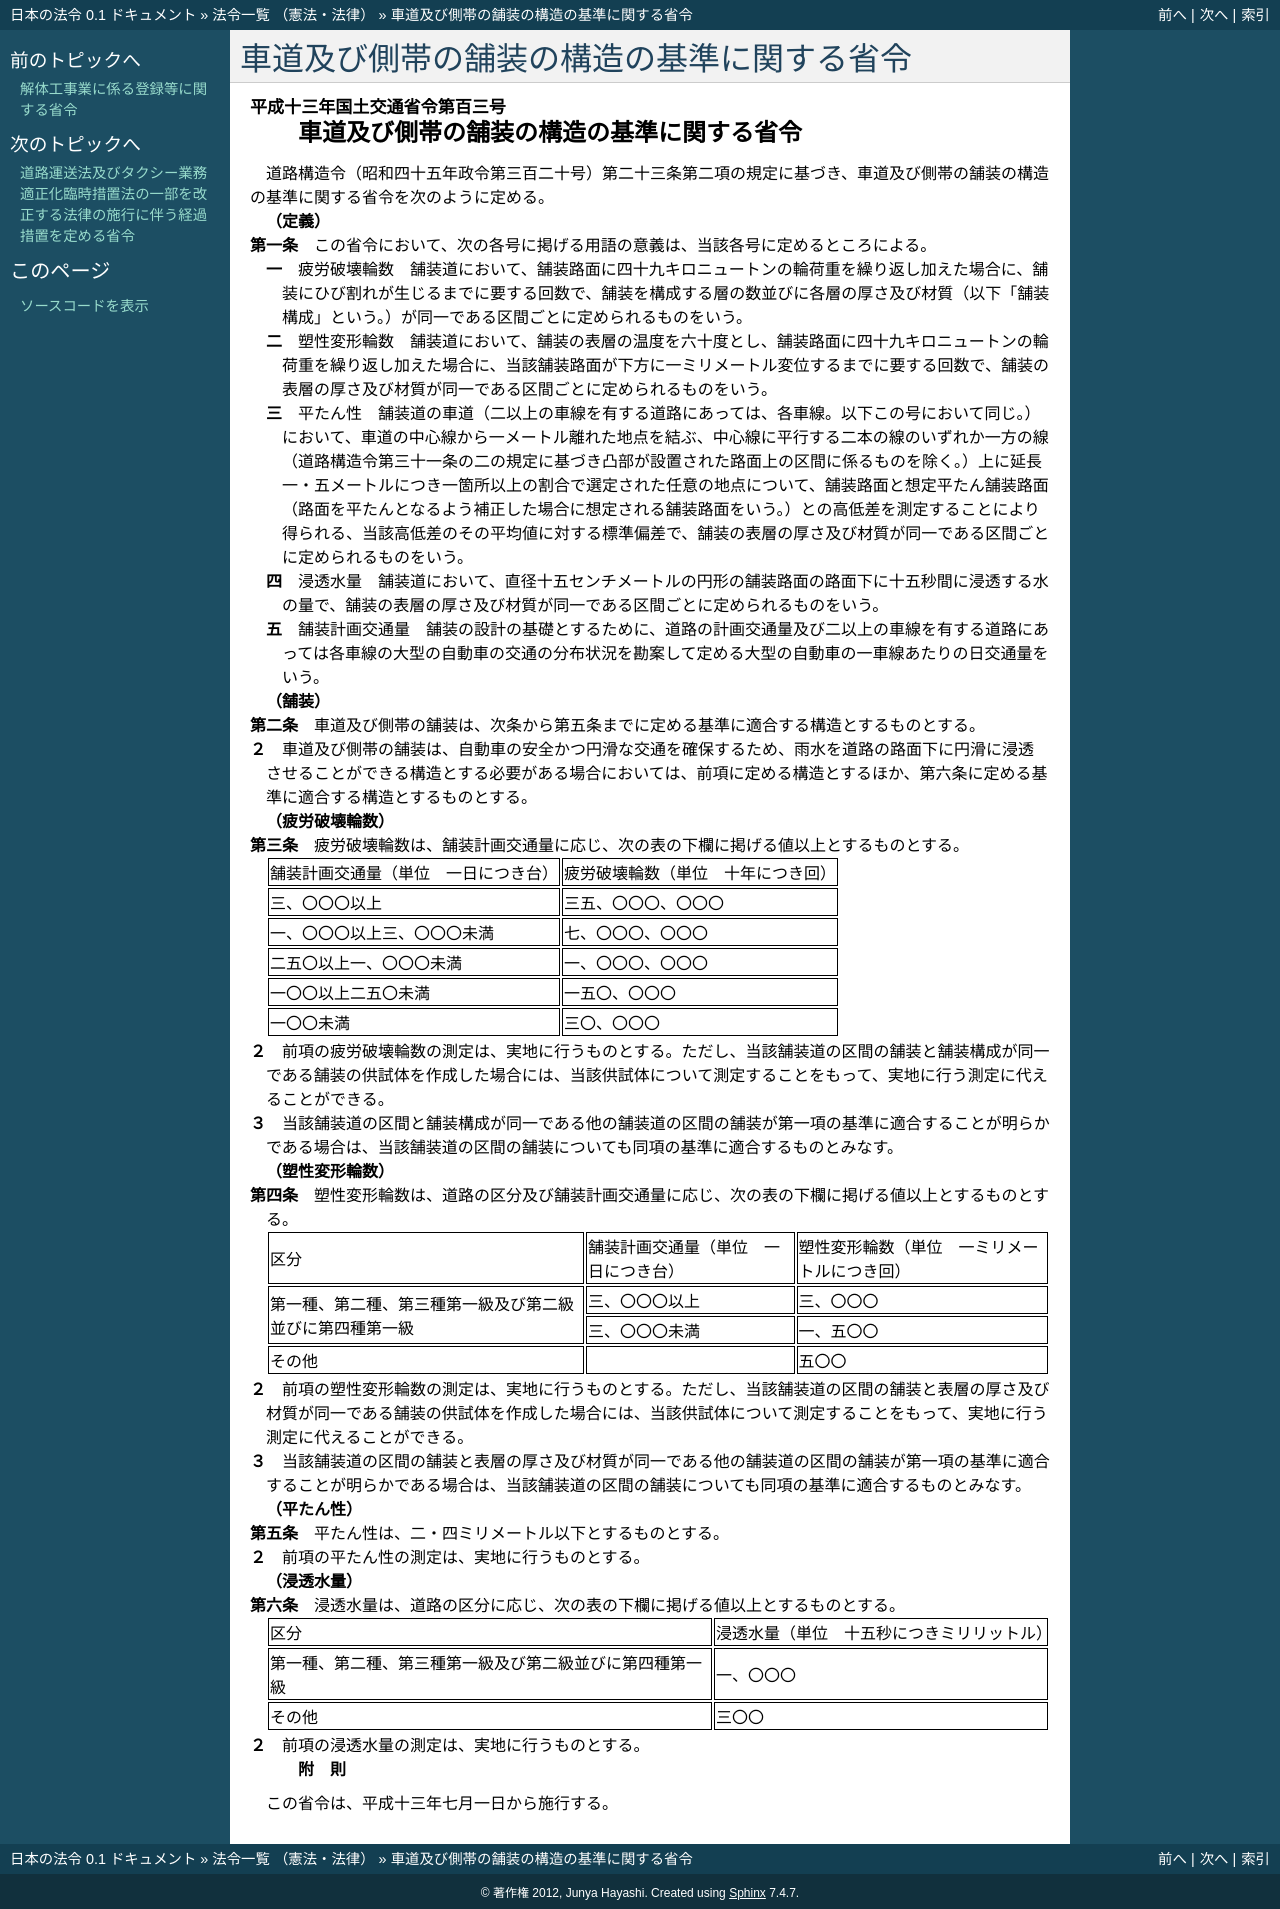

repository: ledmonster/japanese-law · page: doc/413/413M60000800103_20010701_000000000000000.html · generator: sphinx

.. _413M60000800103_20010701_000000000000000:

:orphan:

==========================================
車道及び側帯の舗装の構造の基準に関する省令
==========================================

.. raw:: html
    
    
    <main id="contentsLaw" class="active">
    <div id="innerDocument" class="active">
    
    
    
    
    <div style="margin-bottom: 12px;">
    <div id="lawTitleNo" style="font-size: 1.067rem; font-weight: bold;" class="_shokanBoxParent">平成十三年国土交通省令第百三号<div class="_shokanBox"></div>
    <div class="_inyoBox" id="_inyo_"></div>
    </div>
    <div id="lawTitle" style="margin-left: 3rem; font-size: 1.5rem; font-weight: bold; line-height: 1.25em;" class="_shokanBoxParent">
    <span data-xpath="">車道及び側帯の舗装の構造の基準に関する省令</span><div class="_shokanBox" id="_shokan_"><div class="_shokanBtnIcons"></div></div>
    <div class="_inyoBox" id="_inyo_"></div>
    </div>
    </div><section id="EnactStatement" class="active EnactStatement"><div class="_div_EnactStatement _shokanBoxParent" style="text-indent: 1em;">
    <span data-xpath="">道路構造令（昭和四十五年政令第三百二十号）第二十三条第二項の規定に基づき、車道及び側帯の舗装の構造の基準に関する省令を次のように定める。</span><div class="_shokanBox" id="_shokan_"><div class="_shokanBtnIcons"></div></div>
    <div class="_inyoBox" id="_inyo_"></div>
    </div></section><section id="MainProvision" class="active MainProvision"><section id="" class="active Article"><div style="margin-left: 1em; font-weight: bold;" class="_div_ArticleCaption _shokanBoxParent">
    <span data-xpath="">（定義）</span><div class="_shokanBox" id="_shokan_"><div class="_shokanBtnIcons"></div></div>
    <div class="_inyoBox" id="_inyo_"></div>
    </div>
    <div style="margin-left: 1em; text-indent: -1em;" id="" class="_div_ArticleTitle _shokanBoxParent">
    <span style="font-weight: bold;">第一条</span>　<span data-xpath="">この省令において、次の各号に掲げる用語の意義は、当該各号に定めるところによる。</span><div class="_shokanBox" id="_shokan_"><div class="_shokanBtnIcons"></div></div>
    <div class="_inyoBox" id="_inyo_"></div>
    </div>
    <div id="" style="margin-left: 2em; text-indent: -1em;" class="_div_ItemSentence _shokanBoxParent">
    <span style="font-weight: bold;">一</span>　<span data-xpath="">疲労破壊輪数</span>　<span data-xpath="">舗装道において、舗装路面に四十九キロニュートンの輪荷重を繰り返し加えた場合に、舗装にひび割れが生じるまでに要する回数で、舗装を構成する層の数並びに各層の厚さ及び材質（以下「舗装構成」という。）が同一である区間ごとに定められるものをいう。</span><div class="_shokanBox" id="_shokan_"><div class="_shokanBtnIcons"></div></div>
    <div class="_inyoBox" id="_inyo_"></div>
    </div>
    <div id="" style="margin-left: 2em; text-indent: -1em;" class="_div_ItemSentence _shokanBoxParent">
    <span style="font-weight: bold;">二</span>　<span data-xpath="">塑性変形輪数</span>　<span data-xpath="">舗装道において、舗装の表層の温度を六十度とし、舗装路面に四十九キロニュートンの輪荷重を繰り返し加えた場合に、当該舗装路面が下方に一ミリメートル変位するまでに要する回数で、舗装の表層の厚さ及び材質が同一である区間ごとに定められるものをいう。</span><div class="_shokanBox" id="_shokan_"><div class="_shokanBtnIcons"></div></div>
    <div class="_inyoBox" id="_inyo_"></div>
    </div>
    <div id="" style="margin-left: 2em; text-indent: -1em;" class="_div_ItemSentence _shokanBoxParent">
    <span style="font-weight: bold;">三</span>　<span data-xpath="">平たん性</span>　<span data-xpath="">舗装道の車道（二以上の車線を有する道路にあっては、各車線。以下この号において同じ。）において、車道の中心線から一メートル離れた地点を結ぶ、中心線に平行する二本の線のいずれか一方の線（道路構造令第三十一条の二の規定に基づき凸部が設置された路面上の区間に係るものを除く。）上に延長一・五メートルにつき一箇所以上の割合で選定された任意の地点について、舗装路面と想定平たん舗装路面（路面を平たんとなるよう補正した場合に想定される舗装路面をいう。）との高低差を測定することにより得られる、当該高低差のその平均値に対する標準偏差で、舗装の表層の厚さ及び材質が同一である区間ごとに定められるものをいう。</span><div class="_shokanBox" id="_shokan_"><div class="_shokanBtnIcons"></div></div>
    <div class="_inyoBox" id="_inyo_"></div>
    </div>
    <div id="" style="margin-left: 2em; text-indent: -1em;" class="_div_ItemSentence _shokanBoxParent">
    <span style="font-weight: bold;">四</span>　<span data-xpath="">浸透水量</span>　<span data-xpath="">舗装道において、直径十五センチメートルの円形の舗装路面の路面下に十五秒間に浸透する水の量で、舗装の表層の厚さ及び材質が同一である区間ごとに定められるものをいう。</span><div class="_shokanBox" id="_shokan_"><div class="_shokanBtnIcons"></div></div>
    <div class="_inyoBox" id="_inyo_"></div>
    </div>
    <div id="" style="margin-left: 2em; text-indent: -1em;" class="_div_ItemSentence _shokanBoxParent">
    <span style="font-weight: bold;">五</span>　<span data-xpath="">舗装計画交通量</span>　<span data-xpath="">舗装の設計の基礎とするために、道路の計画交通量及び二以上の車線を有する道路にあっては各車線の大型の自動車の交通の分布状況を勘案して定める大型の自動車の一車線あたりの日交通量をいう。</span><div class="_shokanBox" id="_shokan_"><div class="_shokanBtnIcons"></div></div>
    <div class="_inyoBox" id="_inyo_"></div>
    </div></section><section id="" class="active Article"><div style="margin-left: 1em; font-weight: bold;" class="_div_ArticleCaption _shokanBoxParent">
    <span data-xpath="">（舗装）</span><div class="_shokanBox" id="_shokan_"><div class="_shokanBtnIcons"></div></div>
    <div class="_inyoBox" id="_inyo_"></div>
    </div>
    <div style="margin-left: 1em; text-indent: -1em;" id="" class="_div_ArticleTitle _shokanBoxParent">
    <span style="font-weight: bold;">第二条</span>　<span data-xpath="">車道及び側帯の舗装は、次条から第五条までに定める基準に適合する構造とするものとする。</span><div class="_shokanBox" id="_shokan_"><div class="_shokanBtnIcons"></div></div>
    <div class="_inyoBox" id="_inyo_"></div>
    </div>
    <div style="margin-left: 1em; text-indent: -1em;" class="_div_ParagraphSentence _shokanBoxParent">
    <span style="font-weight: bold;">２</span>　<span data-xpath="">車道及び側帯の舗装は、自動車の安全かつ円滑な交通を確保するため、雨水を道路の路面下に円滑に浸透させることができる構造とする必要がある場合においては、前項に定める構造とするほか、第六条に定める基準に適合する構造とするものとする。</span><div class="_shokanBox" id="_shokan_"><div class="_shokanBtnIcons"></div></div>
    <div class="_inyoBox" id="_inyo_"></div>
    </div></section><section id="" class="active Article"><div style="margin-left: 1em; font-weight: bold;" class="_div_ArticleCaption _shokanBoxParent">
    <span data-xpath="">（疲労破壊輪数）</span><div class="_shokanBox" id="_shokan_"><div class="_shokanBtnIcons"></div></div>
    <div class="_inyoBox" id="_inyo_"></div>
    </div>
    <div style="margin-left: 1em; text-indent: -1em;" id="" class="_div_ArticleTitle _shokanBoxParent">
    <span style="font-weight: bold;">第三条</span>　<span data-xpath="">疲労破壊輪数は、舗装計画交通量に応じ、次の表の下欄に掲げる値以上とするものとする。</span><div class="_shokanBox" id="_shokan_"><div class="_shokanBtnIcons"></div></div>
    <div class="_inyoBox" id="_inyo_"></div>
    </div>
    <div class="_shokanBoxParent">
    <table class="Table" style="margin-left: 1em;">
    <tr class="TableRow">
    <td style="border-top: black solid 1px; border-bottom: black solid 1px; border-left: black solid 1px; border-right: black solid 1px;" class="col-pad"><div><span data-xpath="">舗装計画交通量（単位　一日につき台）</span></div></td>
    <td style="border-top: black solid 1px; border-bottom: black solid 1px; border-left: black solid 1px; border-right: black solid 1px;" class="col-pad"><div><span data-xpath="">疲労破壊輪数（単位　十年につき回）</span></div></td>
    </tr>
    <tr class="TableRow">
    <td style="border-top: black solid 1px; border-bottom: black solid 1px; border-left: black solid 1px; border-right: black solid 1px;" class="col-pad"><div><span data-xpath="">三、〇〇〇以上</span></div></td>
    <td style="border-top: black solid 1px; border-bottom: black solid 1px; border-left: black solid 1px; border-right: black solid 1px;" class="col-pad"><div><span data-xpath="">三五、〇〇〇、〇〇〇</span></div></td>
    </tr>
    <tr class="TableRow">
    <td style="border-top: black solid 1px; border-bottom: black solid 1px; border-left: black solid 1px; border-right: black solid 1px;" class="col-pad"><div><span data-xpath="">一、〇〇〇以上三、〇〇〇未満</span></div></td>
    <td style="border-top: black solid 1px; border-bottom: black solid 1px; border-left: black solid 1px; border-right: black solid 1px;" class="col-pad"><div><span data-xpath="">七、〇〇〇、〇〇〇</span></div></td>
    </tr>
    <tr class="TableRow">
    <td style="border-top: black solid 1px; border-bottom: black solid 1px; border-left: black solid 1px; border-right: black solid 1px;" class="col-pad"><div><span data-xpath="">二五〇以上一、〇〇〇未満</span></div></td>
    <td style="border-top: black solid 1px; border-bottom: black solid 1px; border-left: black solid 1px; border-right: black solid 1px;" class="col-pad"><div><span data-xpath="">一、〇〇〇、〇〇〇</span></div></td>
    </tr>
    <tr class="TableRow">
    <td style="border-top: black solid 1px; border-bottom: black solid 1px; border-left: black solid 1px; border-right: black solid 1px;" class="col-pad"><div><span data-xpath="">一〇〇以上二五〇未満</span></div></td>
    <td style="border-top: black solid 1px; border-bottom: black solid 1px; border-left: black solid 1px; border-right: black solid 1px;" class="col-pad"><div><span data-xpath="">一五〇、〇〇〇</span></div></td>
    </tr>
    <tr class="TableRow">
    <td style="border-top: black solid 1px; border-bottom: black solid 1px; border-left: black solid 1px; border-right: black solid 1px;" class="col-pad"><div><span data-xpath="">一〇〇未満</span></div></td>
    <td style="border-top: black solid 1px; border-bottom: black solid 1px; border-left: black solid 1px; border-right: black solid 1px;" class="col-pad"><div><span data-xpath="">三〇、〇〇〇</span></div></td>
    </tr>
    </table>
    <div class="_shokanBox"></div>
    <div class="_inyoBox"></div>
    </div>
    <div style="margin-left: 1em; text-indent: -1em;" class="_div_ParagraphSentence _shokanBoxParent">
    <span style="font-weight: bold;">２</span>　<span data-xpath="">前項の疲労破壊輪数の測定は、実地に行うものとする。</span><span data-xpath="">ただし、当該舗装道の区間の舗装と舗装構成が同一である舗装の供試体を作成した場合には、当該供試体について測定することをもって、実地に行う測定に代えることができる。</span><div class="_shokanBox" id="_shokan_"><div class="_shokanBtnIcons"></div></div>
    <div class="_inyoBox" id="_inyo_"></div>
    </div>
    <div style="margin-left: 1em; text-indent: -1em;" class="_div_ParagraphSentence _shokanBoxParent">
    <span style="font-weight: bold;">３</span>　<span data-xpath="">当該舗装道の区間と舗装構成が同一である他の舗装道の区間の舗装が第一項の基準に適合することが明らかである場合は、当該舗装道の区間の舗装についても同項の基準に適合するものとみなす。</span><div class="_shokanBox" id="_shokan_"><div class="_shokanBtnIcons"></div></div>
    <div class="_inyoBox" id="_inyo_"></div>
    </div></section><section id="" class="active Article"><div style="margin-left: 1em; font-weight: bold;" class="_div_ArticleCaption _shokanBoxParent">
    <span data-xpath="">（塑性変形輪数）</span><div class="_shokanBox" id="_shokan_"><div class="_shokanBtnIcons"></div></div>
    <div class="_inyoBox" id="_inyo_"></div>
    </div>
    <div style="margin-left: 1em; text-indent: -1em;" id="" class="_div_ArticleTitle _shokanBoxParent">
    <span style="font-weight: bold;">第四条</span>　<span data-xpath="">塑性変形輪数は、道路の区分及び舗装計画交通量に応じ、次の表の下欄に掲げる値以上とするものとする。</span><div class="_shokanBox" id="_shokan_"><div class="_shokanBtnIcons"></div></div>
    <div class="_inyoBox" id="_inyo_"></div>
    </div>
    <div class="_shokanBoxParent">
    <table class="Table" style="margin-left: 1em;">
    <tr class="TableRow">
    <td style="border-top: black solid 1px; border-bottom: black solid 1px; border-left: black solid 1px; border-right: black solid 1px;" class="col-pad"><div><span data-xpath="">区分</span></div></td>
    <td style="border-top: black solid 1px; border-bottom: black solid 1px; border-left: black solid 1px; border-right: black solid 1px;" class="col-pad"><div><span data-xpath="">舗装計画交通量（単位　一日につき台）</span></div></td>
    <td style="border-top: black solid 1px; border-bottom: black solid 1px; border-left: black solid 1px; border-right: black solid 1px;" class="col-pad"><div><span data-xpath="">塑性変形輪数（単位　一ミリメートルにつき回）</span></div></td>
    </tr>
    <tr class="TableRow">
    <td style="border-top: black solid 1px; border-bottom: black solid 1px; border-left: black solid 1px; border-right: black solid 1px;" class="col-pad" rowspan="2"><div><span data-xpath="">第一種、第二種、第三種第一級及び第二級並びに第四種第一級</span></div></td>
    <td style="border-top: black solid 1px; border-bottom: black solid 1px; border-left: black solid 1px; border-right: black solid 1px;" class="col-pad"><div><span data-xpath="">三、〇〇〇以上</span></div></td>
    <td style="border-top: black solid 1px; border-bottom: black solid 1px; border-left: black solid 1px; border-right: black solid 1px;" class="col-pad"><div><span data-xpath="">三、〇〇〇</span></div></td>
    </tr>
    <tr class="TableRow">
    <td style="border-top: black solid 1px; border-bottom: black solid 1px; border-left: black solid 1px; border-right: black solid 1px;" class="col-pad"><div><span data-xpath="">三、〇〇〇未満</span></div></td>
    <td style="border-top: black solid 1px; border-bottom: black solid 1px; border-left: black solid 1px; border-right: black solid 1px;" class="col-pad"><div><span data-xpath="">一、五〇〇</span></div></td>
    </tr>
    <tr class="TableRow">
    <td style="border-top: black solid 1px; border-bottom: black solid 1px; border-left: black solid 1px; border-right: black solid 1px;" class="col-pad"><div><span data-xpath="">その他</span></div></td>
    <td style="border-top: black solid 1px; border-bottom: black solid 1px; border-left: black solid 1px; border-right: black solid 1px;" class="col-pad"> </td>
    <td style="border-top: black solid 1px; border-bottom: black solid 1px; border-left: black solid 1px; border-right: black solid 1px;" class="col-pad"><div><span data-xpath="">五〇〇</span></div></td>
    </tr>
    </table>
    <div class="_shokanBox"></div>
    <div class="_inyoBox"></div>
    </div>
    <div style="margin-left: 1em; text-indent: -1em;" class="_div_ParagraphSentence _shokanBoxParent">
    <span style="font-weight: bold;">２</span>　<span data-xpath="">前項の塑性変形輪数の測定は、実地に行うものとする。</span><span data-xpath="">ただし、当該舗装道の区間の舗装と表層の厚さ及び材質が同一である舗装の供試体を作成した場合には、当該供試体について測定することをもって、実地に行う測定に代えることができる。</span><div class="_shokanBox" id="_shokan_"><div class="_shokanBtnIcons"></div></div>
    <div class="_inyoBox" id="_inyo_"></div>
    </div>
    <div style="margin-left: 1em; text-indent: -1em;" class="_div_ParagraphSentence _shokanBoxParent">
    <span style="font-weight: bold;">３</span>　<span data-xpath="">当該舗装道の区間の舗装と表層の厚さ及び材質が同一である他の舗装道の区間の舗装が第一項の基準に適合することが明らかである場合は、当該舗装道の区間の舗装についても同項の基準に適合するものとみなす。</span><div class="_shokanBox" id="_shokan_"><div class="_shokanBtnIcons"></div></div>
    <div class="_inyoBox" id="_inyo_"></div>
    </div></section><section id="" class="active Article"><div style="margin-left: 1em; font-weight: bold;" class="_div_ArticleCaption _shokanBoxParent">
    <span data-xpath="">（平たん性）</span><div class="_shokanBox" id="_shokan_"><div class="_shokanBtnIcons"></div></div>
    <div class="_inyoBox" id="_inyo_"></div>
    </div>
    <div style="margin-left: 1em; text-indent: -1em;" id="" class="_div_ArticleTitle _shokanBoxParent">
    <span style="font-weight: bold;">第五条</span>　<span data-xpath="">平たん性は、二・四ミリメートル以下とするものとする。</span><div class="_shokanBox" id="_shokan_"><div class="_shokanBtnIcons"></div></div>
    <div class="_inyoBox" id="_inyo_"></div>
    </div>
    <div style="margin-left: 1em; text-indent: -1em;" class="_div_ParagraphSentence _shokanBoxParent">
    <span style="font-weight: bold;">２</span>　<span data-xpath="">前項の平たん性の測定は、実地に行うものとする。</span><div class="_shokanBox" id="_shokan_"><div class="_shokanBtnIcons"></div></div>
    <div class="_inyoBox" id="_inyo_"></div>
    </div></section><section id="" class="active Article"><div style="margin-left: 1em; font-weight: bold;" class="_div_ArticleCaption _shokanBoxParent">
    <span data-xpath="">（浸透水量）</span><div class="_shokanBox" id="_shokan_"><div class="_shokanBtnIcons"></div></div>
    <div class="_inyoBox" id="_inyo_"></div>
    </div>
    <div style="margin-left: 1em; text-indent: -1em;" id="" class="_div_ArticleTitle _shokanBoxParent">
    <span style="font-weight: bold;">第六条</span>　<span data-xpath="">浸透水量は、道路の区分に応じ、次の表の下欄に掲げる値以上とするものとする。</span><div class="_shokanBox" id="_shokan_"><div class="_shokanBtnIcons"></div></div>
    <div class="_inyoBox" id="_inyo_"></div>
    </div>
    <div class="_shokanBoxParent">
    <table class="Table" style="margin-left: 1em;">
    <tr class="TableRow">
    <td style="border-top: black solid 1px; border-bottom: black solid 1px; border-left: black solid 1px; border-right: black solid 1px;" class="col-pad"><div><span data-xpath="">区分</span></div></td>
    <td style="border-top: black solid 1px; border-bottom: black solid 1px; border-left: black solid 1px; border-right: black solid 1px;" class="col-pad"><div><span data-xpath="">浸透水量（単位　十五秒につきミリリットル）</span></div></td>
    </tr>
    <tr class="TableRow">
    <td style="border-top: black solid 1px; border-bottom: black solid 1px; border-left: black solid 1px; border-right: black solid 1px;" class="col-pad"><div><span data-xpath="">第一種、第二種、第三種第一級及び第二級並びに第四種第一級</span></div></td>
    <td style="border-top: black solid 1px; border-bottom: black solid 1px; border-left: black solid 1px; border-right: black solid 1px;" class="col-pad"><div><span data-xpath="">一、〇〇〇</span></div></td>
    </tr>
    <tr class="TableRow">
    <td style="border-top: black solid 1px; border-bottom: black solid 1px; border-left: black solid 1px; border-right: black solid 1px;" class="col-pad"><div><span data-xpath="">その他</span></div></td>
    <td style="border-top: black solid 1px; border-bottom: black solid 1px; border-left: black solid 1px; border-right: black solid 1px;" class="col-pad"><div><span data-xpath="">三〇〇</span></div></td>
    </tr>
    </table>
    <div class="_shokanBox"></div>
    <div class="_inyoBox"></div>
    </div>
    <div style="margin-left: 1em; text-indent: -1em;" class="_div_ParagraphSentence _shokanBoxParent">
    <span style="font-weight: bold;">２</span>　<span data-xpath="">前項の浸透水量の測定は、実地に行うものとする。</span><div class="_shokanBox" id="_shokan_"><div class="_shokanBtnIcons"></div></div>
    <div class="_inyoBox" id="_inyo_"></div>
    </div></section></section><section id="" class="active SupplProvision"><div class="_div_SupplProvisionLabel SupplProvisionLabel _shokanBoxParent" style="margin-bottom: 10px; margin-left: 3em; font-weight: bold;">
    <span data-xpath="">附　則</span><div class="_shokanBox" id="_shokan_"><div class="_shokanBtnIcons"></div></div>
    <div class="_inyoBox" id="_inyo_"></div>
    </div>
    <section class="active Paragraph"><div style="text-indent: 1em;" class="_div_ParagraphSentence _shokanBoxParent">
    <span data-xpath="">この省令は、平成十三年七月一日から施行する。</span><div class="_shokanBox" id="_shokan_"><div class="_shokanBtnIcons"></div></div>
    <div class="_inyoBox" id="_inyo_"></div>
    </div></section></section>
    
    
    
    
    
    </div>
    </main>
    
    
